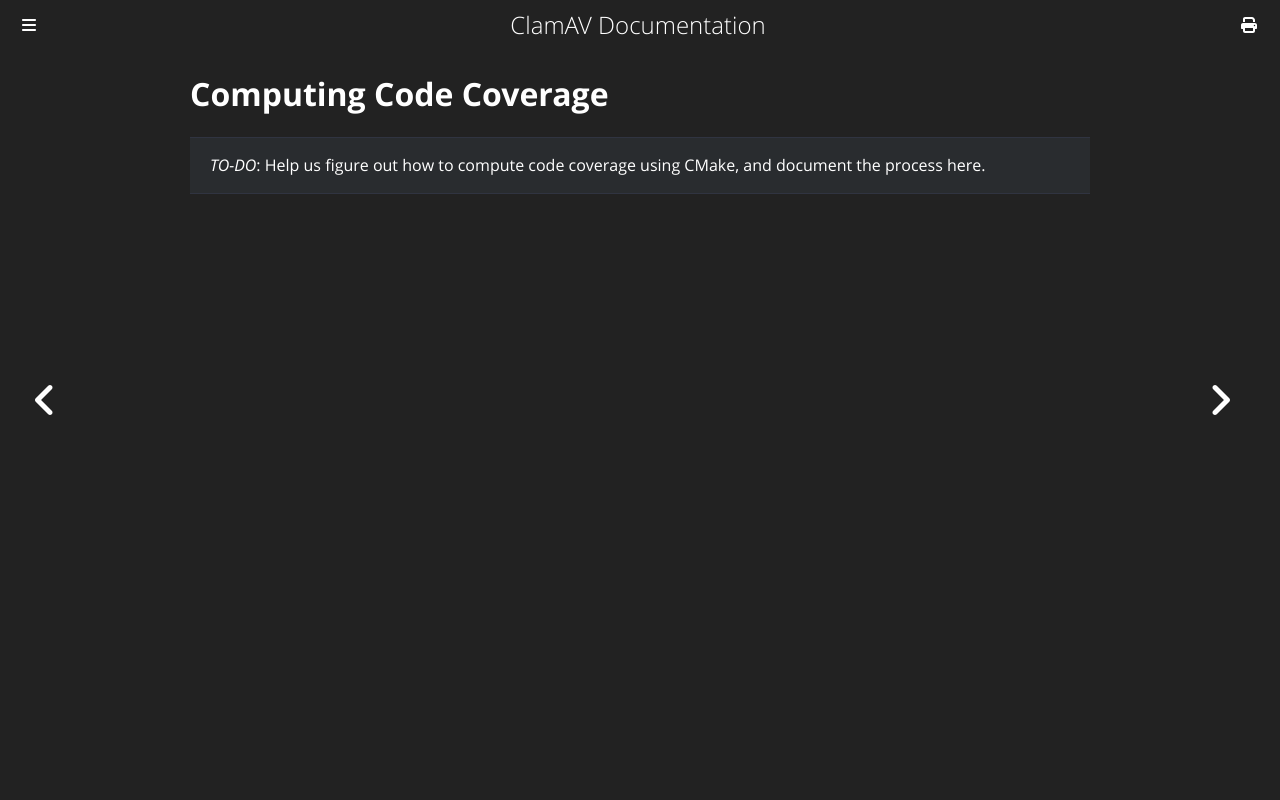

repository: Cisco-Talos/clamav-documentation · page: manual/Development/code-coverage.html · generator: mdbook

# Computing Code Coverage

> _TO-DO_: Help us figure out how to compute code coverage using CMake, and document the process here.
